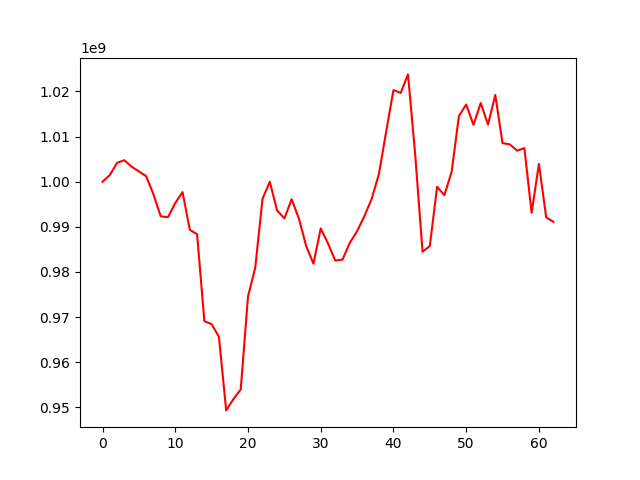

The data file committed next to this chart (first rows):
, 0
0, 1000000000
1, 1001459198
2, 1004171374
3, 1004754466
4, 1003311176
5, 1002276684
6, 1001209534
7, 997199898
8, 992331276
9, 992123533
10, 995279296
11, 997691245
12, 989328169
13, 988382357
14, 969084303
15, 968435493
16, 965649062
17, 949331703
18, 951856056
19, 953976611
20, 974544675
21, 981006365
22, 996231438
23, 999975252
24, 993636035
25, 991857666
26, 996110734
27, 991817297
28, 985722446
29, 981830822
30, 989652427
31, 986324540
32, 982525736
33, 982754152
34, 986457287
35, 989028555
36, 992367540
37, 996174313
38, 1001686826
39, 1011110512
40, 1020296452
41, 1019671792
42, 1023769200
43, 1005802949
44, 984470623
45, 985753336
46, 998872240
47, 997010479
48, 1002197310
49, 1014517681
50, 1017102282
51, 1012589882
52, 1017418644
53, 1012659173
54, 1019213991
55, 1008549491
56, 1008265820
57, 1006891743
58, 1007433516
59, 993117157
... 3 more rows
